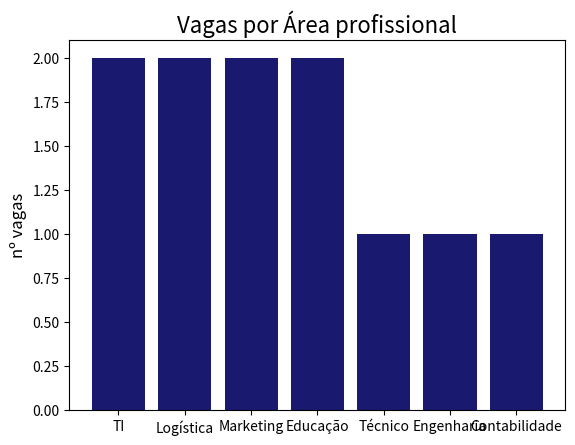

Write Python code to recreate this figure.
import matplotlib.pyplot as plt
import numpy as np

labels = ['TI', 'Logística', 'Marketing', 'Educação', 'Técnico', 'Engenharia', 'Contabilidade']
colunas = [2, 2, 2, 2, 1, 1, 1]

plt.bar(labels,colunas,color = 'midnightblue')
plt.ylabel('nº vagas',fontsize = 12)
plt.title('Vagas por Área profissional',fontsize = 16)
plt.savefig('GraficoVagasArea.png',dpi = 600,bbox_inches = 'tight')
plt.show()
